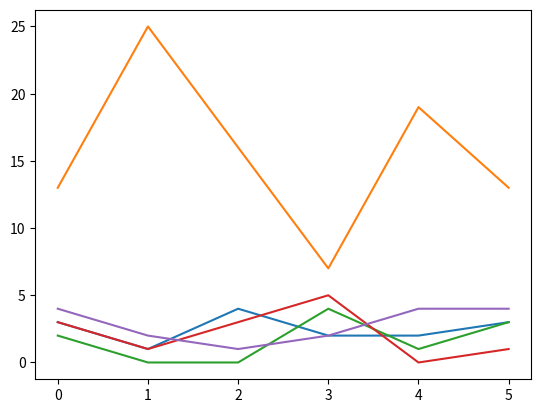

This figure's Python source:
# INF601 - Advanced Programming in Python
# [redacted]
# Mini Project 2


import numpy as np
import matplotlib.pyplot as plt
import pandas as pd
import json




data = {
        'Rebounds': [3, 1, 4, 2, 2, 3],

        'Points': [13, 25, 16, 7, 19, 13],

        'Assists': [2, 0, 0, 4, 1, 3],

        'Blocks': [3, 1, 3, 5, 0, 1],

        'Fouls': [4, 2, 1, 2, 4, 4],
}

df = pd.DataFrame(data)

print(df)


# Create the NumPy Array

ticker_array = np.array(df)


# Create the MatLib graph

plt.plot(ticker_array)


plt.show()